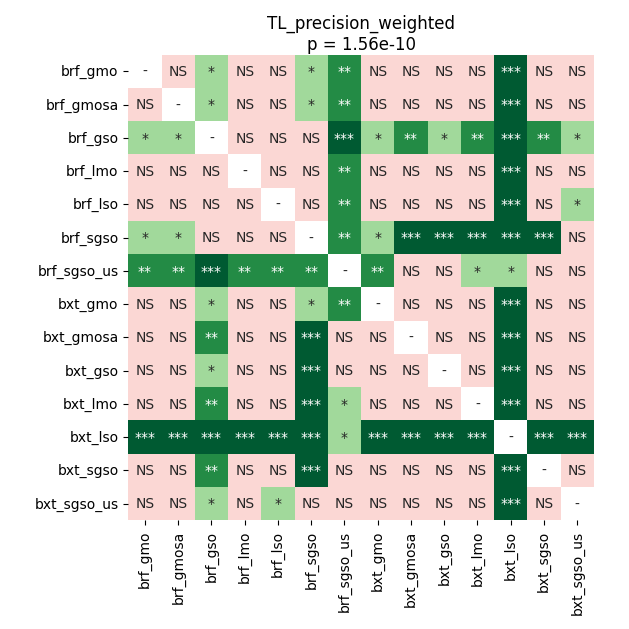

Source data for this figure (header and first rows):
	brf_gmo	brf_gmosa	brf_gso	brf_lmo	brf_lso	brf_sgso	brf_sgso_us	bxt_gmo	bxt_gmosa	bxt_gso	bxt_lmo	bxt_lso	bxt_sgso	bxt_sgso_us
brf_gmo	1.0	0.8698	0.03919	0.6993	0.1009	0.04488	0.001322	0.8489	0.1935	0.3715	0.3715	0.0002314	0.3144	0.09039
brf_gmosa	0.8698	1.0	0.0303	0.5722	0.2193	0.01409	0.005875	0.8698	0.0799	0.3144	0.2507	0.0002314	0.2014	0.1377
brf_gso	0.03919	0.0303	1.0	0.05123	0.3614	0.2014	0.0005207	0.01618	0.001023	0.01618	0.001023	0.0002314	0.002777	0.02696
brf_lmo	0.6993	0.5722	0.05123	1.0	0.3614	0.0799	0.001322	0.6313	0.05679	0.2507	0.2507	0.0002314	0.1699	0.0799
brf_lso	0.1009	0.2193	0.3614	0.3614	1.0	0.1935	0.002199	0.1935	0.08229	0.2014	0.08229	0.0002314	0.1377	0.02696
brf_sgso	0.04488	0.01409	0.2014	0.0799	0.1935	1.0	0.00169	0.0303	0.0002314	0.0008168	0.0002314	0.0002314	0.0003703	0.05679
brf_sgso_us	0.001322	0.005875	0.0005207	0.001322	0.002199	0.00169	1.0	0.00169	0.1863	0.09039	0.03404	0.03404	0.1377	0.08229
bxt_gmo	0.8489	0.8698	0.01618	0.6313	0.1935	0.0303	0.00169	1.0	0.07444	0.3715	0.3963	0.0002314	0.3144	0.08229
bxt_gmosa	0.1935	0.0799	0.001023	0.05679	0.08229	0.0002314	0.1863	0.07444	1.0	0.2014	0.08229	0.0003703	0.4536	0.8999
bxt_gso	0.3715	0.3144	0.01618	0.2507	0.2014	0.0008168	0.09039	0.3715	0.2014	1.0	0.3715	0.0002314	0.1935	0.5084
bxt_lmo	0.3715	0.2507	0.001023	0.2507	0.08229	0.0002314	0.03404	0.3963	0.08229	0.3715	1.0	0.0002314	0.2382	0.4807
bxt_lso	0.0002314	0.0002314	0.0002314	0.0002314	0.0002314	0.0002314	0.03404	0.0002314	0.0003703	0.0002314	0.0002314	1.0	0.0003703	0.0002314
bxt_sgso	0.3144	0.2014	0.002777	0.1699	0.1377	0.0003703	0.1377	0.3144	0.4536	0.1935	0.2382	0.0003703	1.0	0.6313
bxt_sgso_us	0.09039	0.1377	0.02696	0.0799	0.02696	0.05679	0.08229	0.08229	0.8999	0.5084	0.4807	0.0002314	0.6313	1.0
